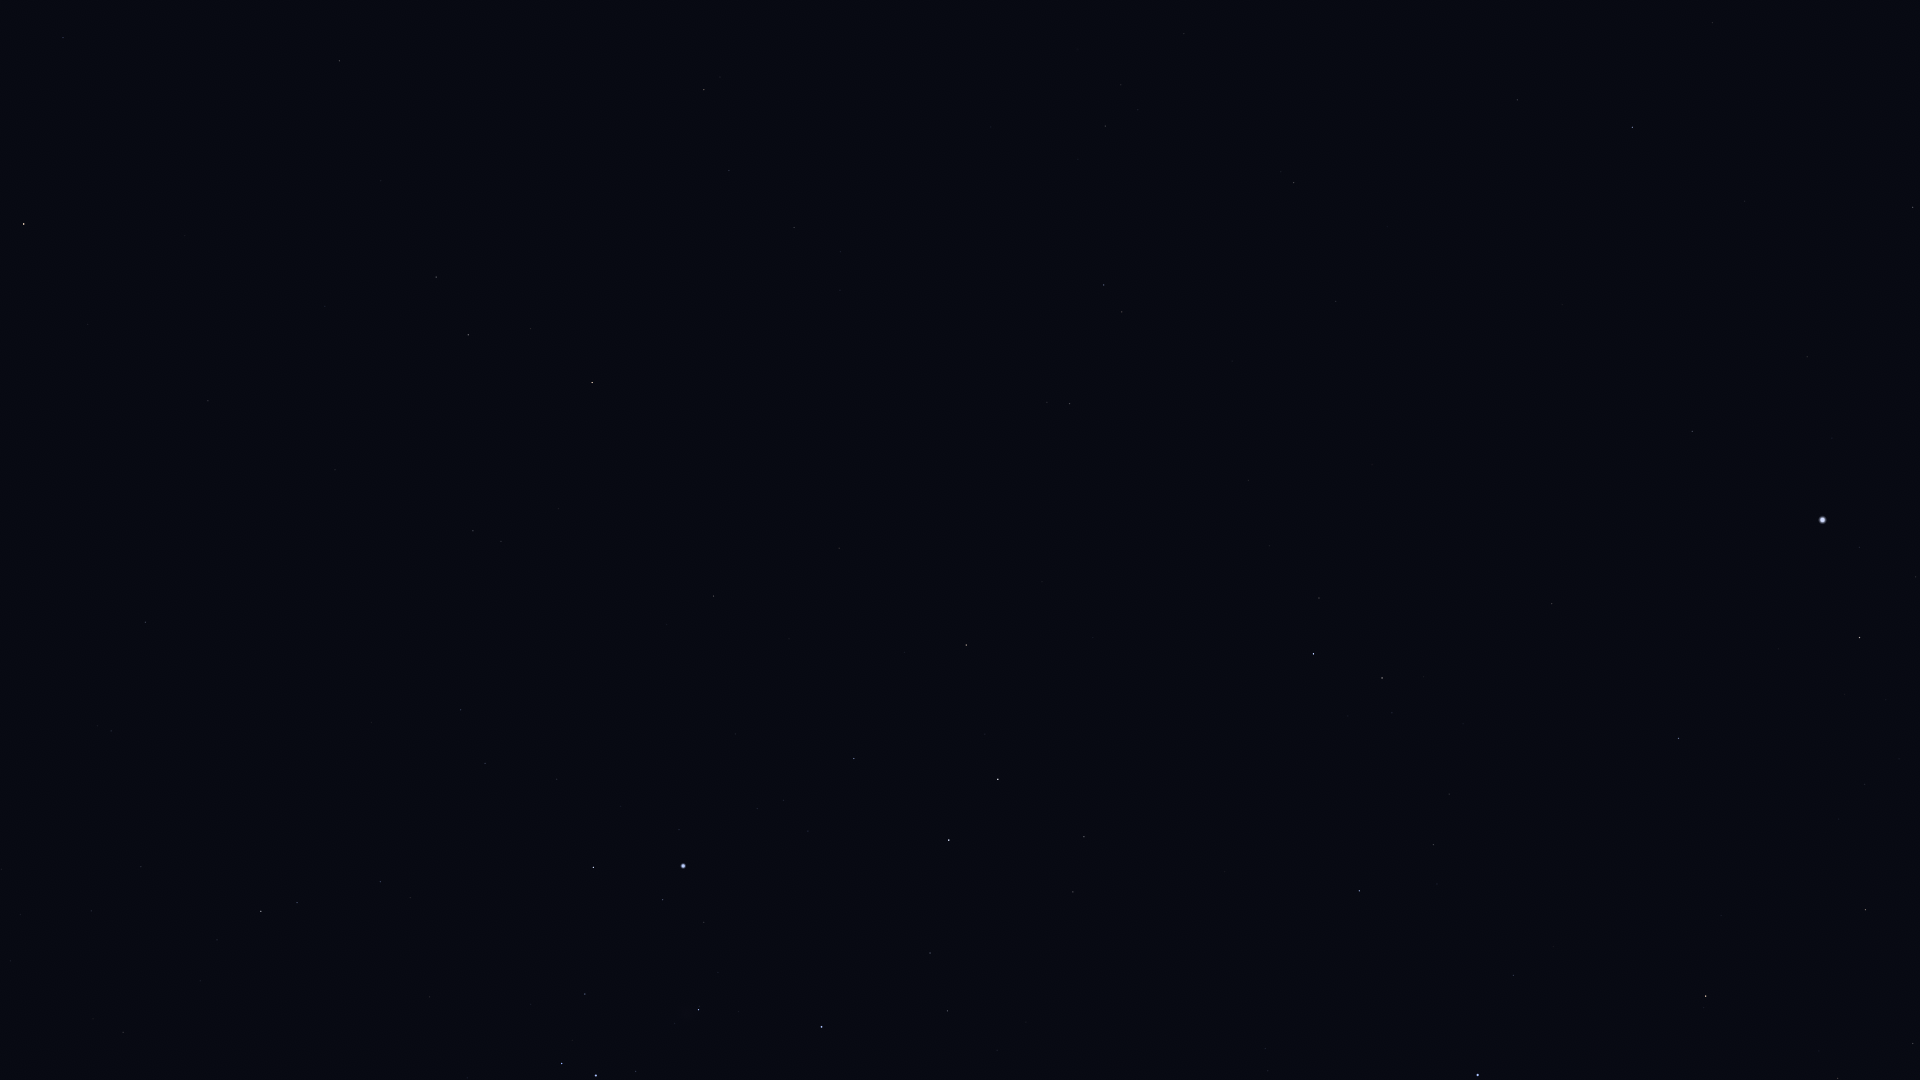

The file beside this chart, header and first rows:
Star_ID, Name, X, Y
13701, Azha, 339, 61
14135, Menkar, 24, 224
15197, Zibal, 381, 181
15578, Intan, 998, 3
16537, Ran, 436, 277
16611, HIP 16611, 729, 170
17378, Rana, 468, 335
17651, HIP 17651, 794, 227
17797, HIP 17797, 1138, 110
17874, HIP 17874, 1105, 126
18543, Zaurak, 592, 382
19587, Beid, 473, 531
19747, HIP 19747, 1294, 182
19849, Keid, 501, 541
19893, HIP 19893, 1517, 100
19921, HIP 19921, 1712, 23
21248, Beemim, 1122, 312
21060, HIP 21060, 1387, 226
21109, Hoggar, 262, 774
21281, HIP 21281, 1632, 127
21393, Theemin, 1069, 403
21444, HIP 21444, 461, 710
21594, Sceptrum, 713, 596
21770, HIP 21770, 1336, 301
21861, HIP 21861, 1232, 361
22109, HIP 22109, 485, 763
22449, Tabit, 261, 911
22491, Mouhoun, 969, 545
22701, HIP 22701, 557, 779
22730, HIP 22730, 376, 877
23685, HIP 23685, 966, 645
23875, Cursa, 593, 867
24244, HIP 24244, 757, 808
24305, HIP 24305, 854, 758
24327, HIP 24327, 783, 800
24436, Rigel, 683, 866
24845, HIP 24845, 808, 831
24873, HIP 24873, 790, 844
25606, Nihal, 998, 779
25859, HIP 25859, 1319, 598
25930, Mintaka, 562, 1063
25985, Arneb, 949, 840
26069, HIP 26069, 1913, 207
26241, Hatysa, 698, 1010
26311, Alnilam, 596, 1075
26634, Phact, 1313, 654
27288, HIP 27288, 930, 953
27321, HIP 27321, 1692, 431
27366, Saiph, 821, 1027
27530, HIP 27530, 1807, 357
27628, Wazn, 1382, 678
28103, HIP 28103, 947, 1011
28199, HIP 28199, 1392, 713
28328, HIP 28328, 1552, 604
28910, HIP 28910, 997, 1050
29034, Elkurud, 1463, 724
29550, Amadioha, 1333, 864
30122, Furud, 1359, 891
30277, HIP 30277, 1433, 845
30438, Canopus, 1822, 520
... 8 more rows
